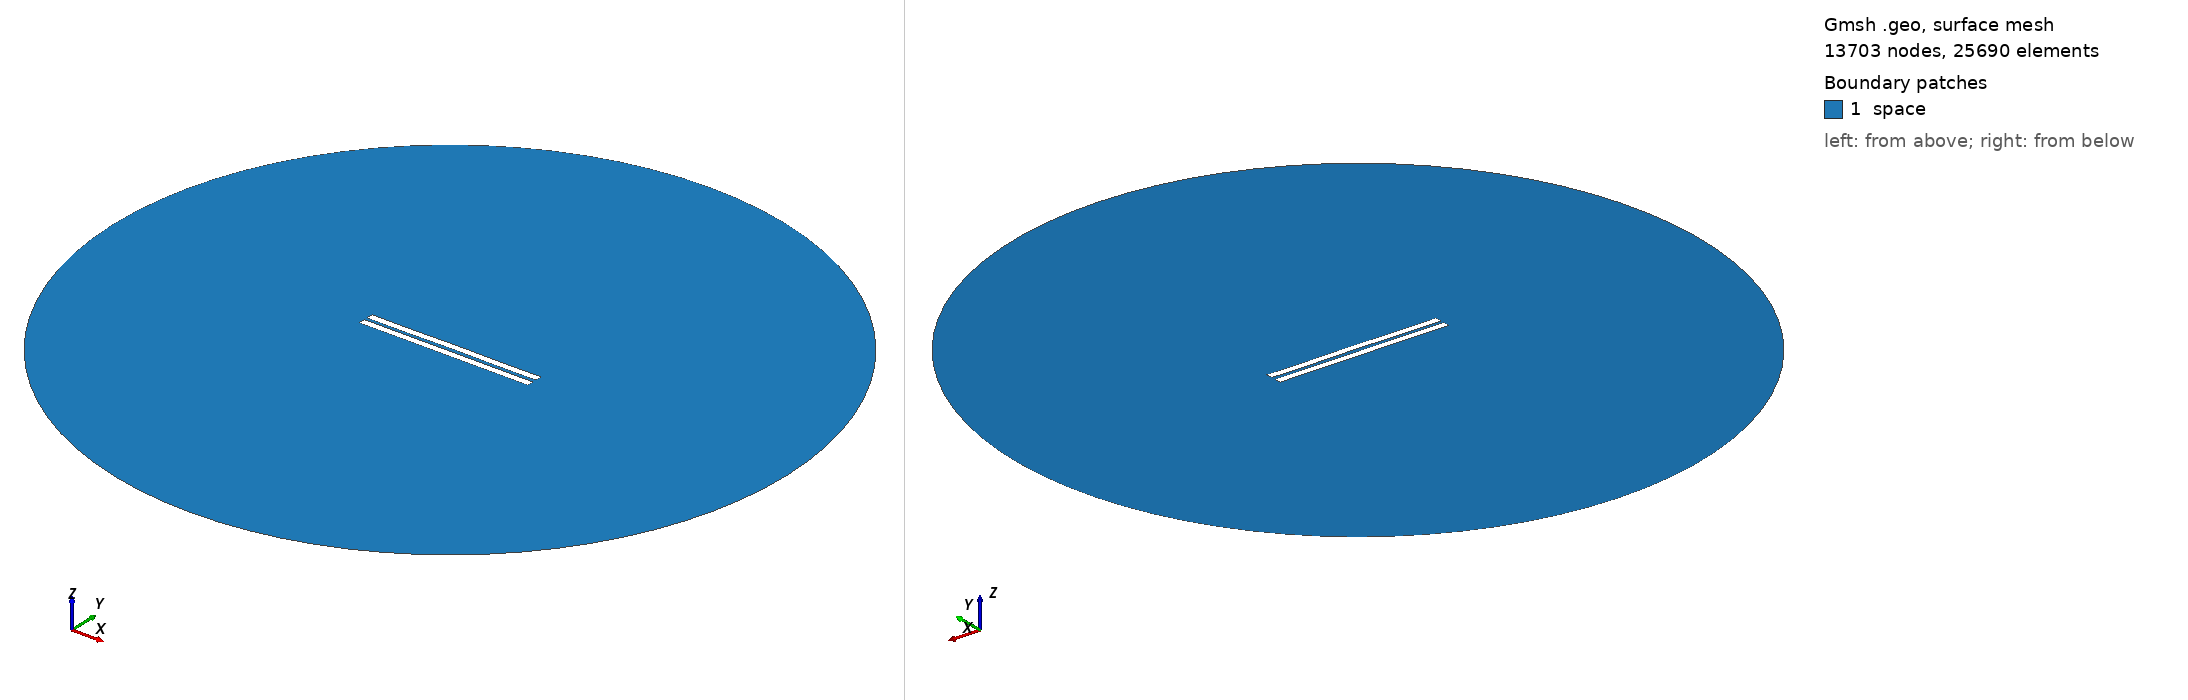

Gmsh geometry script, surface-meshed: 13703 nodes, 25690 surface elements. Boundary patches (legend numbers): 1 space. Left view from above one corner, right view from below the opposite corner. Legend entries are the model's physical surfaces. The drawing asked Gmsh for element sizes between 1% and 20% of the model's largest extent; the script's own settings can give other sizes.

=== 1837.geo (drawn) ===
//---------------------------------------
// Geometry kernel
//---------------------------------------

SetFactory("OpenCASCADE");



//---------------------------------------
// Parameters of the geometry
//---------------------------------------

// Overetch of the upper plate
overetch = 0.0;

// Distance between the plates
distance = 2.0;

// Discretization over the x axis (for the deformation)
nx = 50; 

// Length of the plate
L = 100 - overetch; 

// Number of modes
n = 4; 

// 1st mode coefficient
coeff(1) = 0.15;
beta(1) = 0.596864 * 3.1415926535 / L;

// 2nd mode coefficient
coeff(2) = 0.07499999999999998;
beta(2) = 1.49418 * 3.1415926535 / L;

// 3rd mode coefficient
coeff(3) = 0.0;
beta(3) = 2.50025 * 3.1415926535 / L;

// 4th mode coefficient
coeff(4) = -0.075;
beta(4) = 3.49999 * 3.1415926535 / L;



//---------------------------------------
// Upper plate (deformed rectangle)
//---------------------------------------

// Coordiantes of the upper plate
xmin = -50;
xmax = 50 - overetch;

// Height of the upper plate
yheight = 4 - 2 * overetch;

// Indexes of the points
UpperID[] = {};
LowerID[] = {};
LeftID[] = {};
RightID[] = {};

// Point index
p = 1;

// Horizontal edges
For i In {1:nx}
    x = xmin + (i-1)*(xmax - xmin)/(nx-1);

    y_bottom = distance / 2 + overetch;
    For j In {1:n}
        C = (Cosh(beta(j)*L) + Cos(beta(j)*L)) / (Sinh(beta(j)*L) + Sin(beta(j)*L));
        y_bottom  = y_bottom + coeff(j) * (Cosh(beta(j)*(x+50)) - Cos(beta(j)*(x+50)) - C * (Sinh(beta(j)*(x+50)) - Sin(beta(j)*(x+50))));
    EndFor

    y_top = y_bottom + yheight;

    Point(p) = {x, y_top, 0, 1.0};
    UpperID[i] = p;
    p = p + 1;

    Point(p) = {x, y_bottom, 0, 1.0};
    LowerID[i] = p;
    p = p + 1;
EndFor

// Create point lists
UpperPts[] = {}; LowerPts[] = {};
For i In {1:nx}
  UpperPts[] += {UpperID[i]};
  LowerPts[] += {LowerID[i]};
EndFor

// Build splines
Spline(1) = {UpperPts[]};
Spline(2) = {LowerPts[]};
Line(3) = {LowerPts[nx-1], UpperPts[nx-1]};
Line(4) = {LowerPts[0], UpperPts[0]};

// Build the plane surface
Curve Loop(1) = {2, 3, -1, -4};
Plane Surface(1) = {1};



//---------------------------------------
// Lower plate (rectangle)
//---------------------------------------

// Vertices
Point(1001) = {-50, -1, 0, 1.0};
Point(1002) = { 50, -1, 0, 1.0};
Point(1003) = { 50,  -5, 0, 1.0};
Point(1004) = {-50,  -5, 0, 1.0};

// Edges
Line(5) = {1001, 1002};
Line(6) = {1002, 1003};
Line(7) = {1003, 1004};
Line(8) = {1004, 1001};

// Plane surface
Line Loop(2) = {5, 6, 7, 8};
Plane Surface(2) = {2}; 



//---------------------------------------
// Outer (fictious) boundary
//---------------------------------------

// Points
Point(1005) = {0, 0, 0};       // Center
Point(1006) = {200, 0, 0};     // Start point
Point(1007) = {0, 200, 0};     // 90 degrees
Point(1008) = {-200, 0, 0};    // 180 degrees
Point(1009) = {0, -200, 0};    // 270 degrees

// Circle arcs (each needs start, center, end)
Circle(9) = {1006, 1005, 1007};
Circle(10) = {1007, 1005, 1008};
Circle(11) = {1008, 1005, 1009};
Circle(12) = {1009, 1005, 1006};

// Plane surface for the entire domain
Curve Loop(3) = {9, 10, 11, 12};
Surface(3) = {3};

// Subtract the plates from the whole domain to obtain the actual domain where we want to solve the equations
BooleanDifference{ Surface{3}; Delete; }{ Surface{1}; Surface{2}; Delete; }




//---------------------------------------
// Transfinite Lines/Curves
//---------------------------------------

// Set the number of points on the boundaries
r = 7;

// Plates
Transfinite Curve {1, 2} = 50*r Using Progression 1;
Transfinite Curve {3, 4} = 2*r Using Progression 1;
Transfinite Line {5, 7} = 50*r Using Progression 1;
Transfinite Line {6, 8} = 2*r Using Progression 1;

// Outer boundary
Transfinite Line {9, 10, 11, 12} = 20 Using Progression 1;



//---------------------------------------
// Physical groups
//---------------------------------------                

// Physical curves (boundaries)
Physical Line("force_segment", 10) = {2};
Physical Line("upper_plate", 11) = {1, 3, 4};
Physical Line("lower_plate", 12) = {5, 6, 7, 8};
Physical Line("boundary", 20) = {9, 10, 11, 12};

// Physical Surfaces
Physical Surface("space", 30) = {3};



//---------------------------------------
// 6. Generate the Mesh
//---------------------------------------

// 2D mesh generation
Mesh 2;
